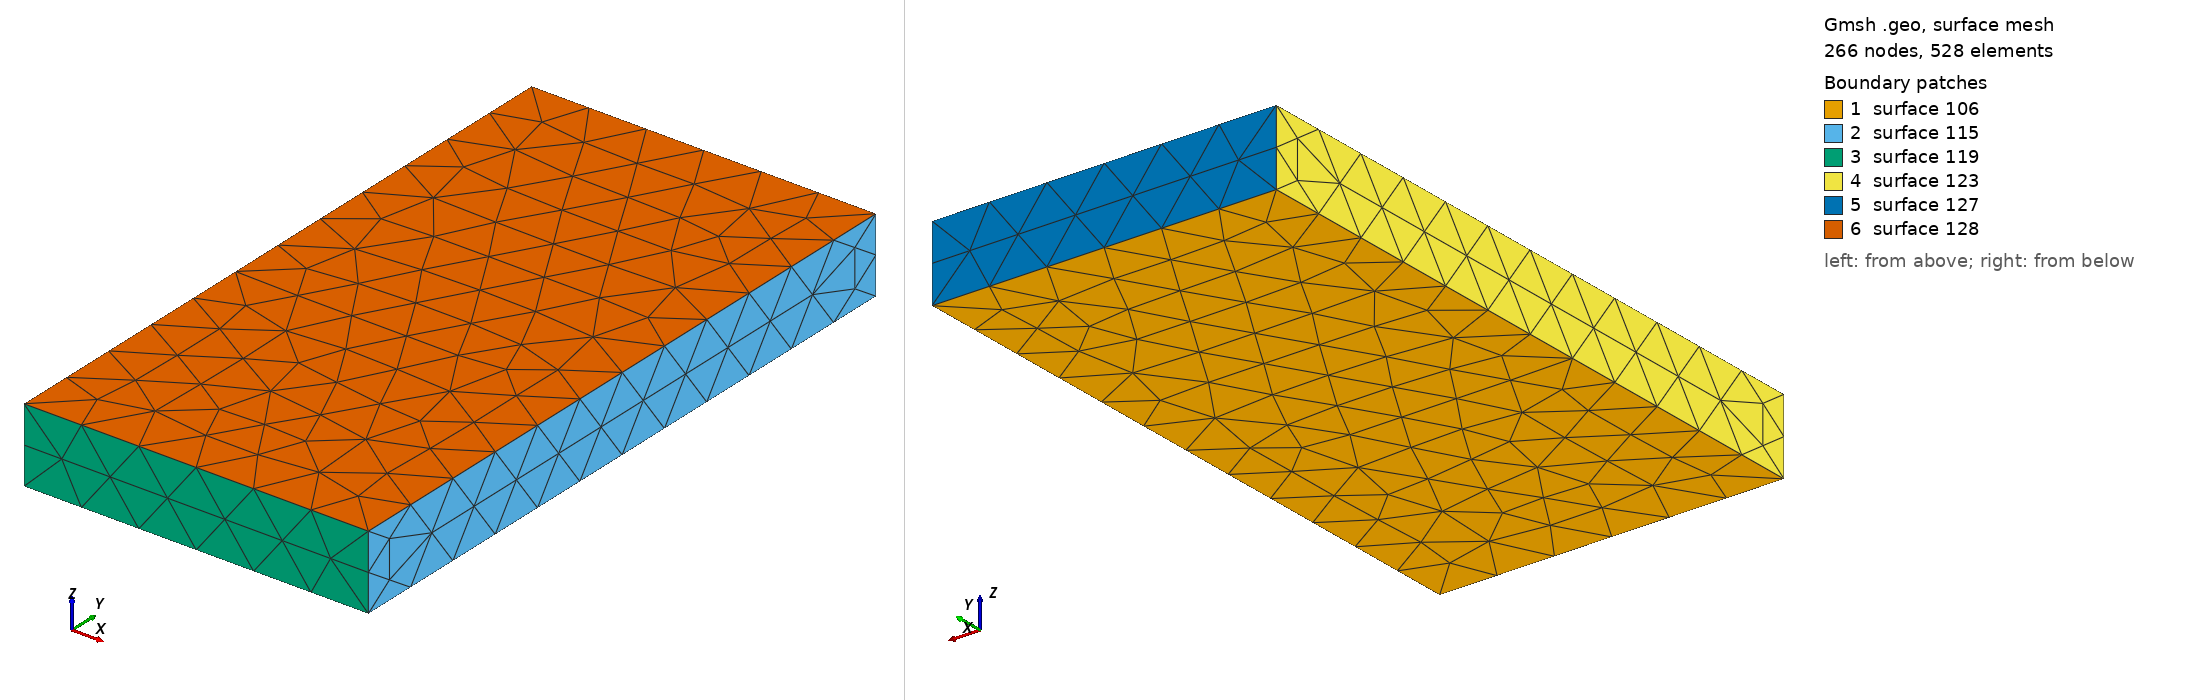

Gmsh geometry script, surface-meshed: 266 nodes, 528 surface elements. Boundary patches (legend numbers): 1 surface 106, 2 surface 115, 3 surface 119, 4 surface 123, 5 surface 127, 6 surface 128. Left view from above one corner, right view from below the opposite corner. The script declares no physical surfaces, so the legend lists its geometric surfaces. The drawing asked Gmsh for element sizes between 1% and 20% of the model's largest extent; the script's own settings can give other sizes.

=== brickA.geo (drawn) ===
lc1 = 0.01;

// rectangle

pxl=0.0;
pxh=0.06;
pyl=0.0;
pyh=0.115;
pzl=0.0;

Point(1) = {pxl,pyl,pzl,lc1};
Point(2) = {pxh,pyl,pzl,lc1};
Point(3) = {pxh,pyh,pzl,lc1};
Point(4) = {pxl,pyh,pzl,lc1};
Line(101) = {4,3};
Line(102) = {3,2};
Line(103) = {2,1};
Line(104) = {1,4};
Line Loop(105) = {102,103,104,101};

Plane Surface(106) = {105};

Extrude {0,0,0.013} {
	Surface{106};
}
